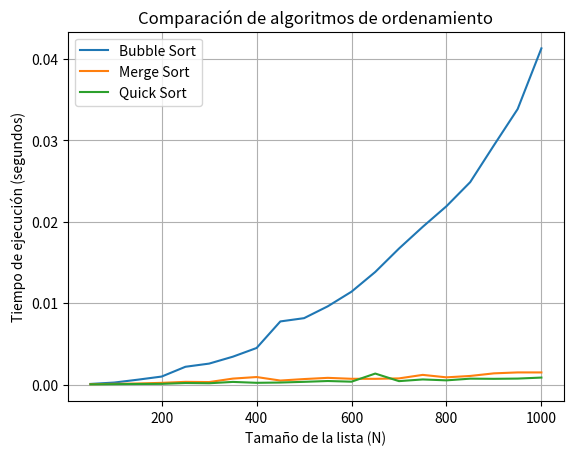

Here is the Python script that generated this plot:
import time # Agregar librerias Time  para la comparacion de tiempo de ejecucion de cada metodo
import matplotlib.pyplot as plt  # Agregar Libreria Matplotlib para graficar los metodos de ordenamiento
from random import sample # Agregar libreria random para seleccionar numeros aleatorios 


# Metodo Bubble Sort

def bubblesort(vector): # Definimos Bubble Sort y vector es la lista de numeros con la que voy a trabajar
    n = len(vector) # Se define el tamaño n para saber que cantidad de numeros vamos a comparar
    for i in range(n - 1): # Este for se utiliza para repetir el proceso de ordenar varias veces, se utiliza n - 1 porque cuando queda 1 elemento ya no se necesita mover
        for j in range(0, n - i - 1): # En este for , i indica cuantos elementos ya no tenemos que tocar y cada pasada se va recorriendo 1 
            if vector[j] > vector[j + 1]: # Comparamos si el elemento de la isquierda es mayor que el de la derecha entonces esta en el orden incorrecto
                vector[j], vector[j + 1] = vector[j + 1], vector[j] # El numero mayor se va moviendo hacia la derecha , por lo cual se van intercambiando


# Metodo Merge Sort

def mergesort(vector): # Definimos Merge Sort y vector es la lista de numeros a comparar
    if len(vector) > 1: # Si la lista tiene 1 elemento , ya esta ordenada , si no es asi se sigue con el procedimiento
        medio = len(vector) // 2 # Se nos da el tamaño total de la lista (vector) y se divide en 2
        izq = vector[:medio] # Parte izquierda de la lista
        der = vector[medio:] # Parte derecha de la lista

        mergesort(izq) # Recursion en la parte izquierda hasta llegar a 1 elemento
        mergesort(der) # Recursion en la parte derecha hasta llegar a 1 elemento

        i = j = k = 0 # Se crean 3 contadores, i para la parte izq , j para der y k para nuestro vector

        while i < len(izq) and j < len(der):  # Mientras las dos listas tengan elementos
            if izq[i] < der[j]: # Si el elemnto de la isq es menor , se guarda en vector 
                vector[k] = izq[i] # Y avanzamos en i 
                i += 1
            else:    # Si el de la derecha es menor 
                vector[k] = der[j] # Se guarda ese y avanzamos en j
                j += 1
            k += 1 # Siempre se avanza la posicion del vector final

        while i < len(izq):  # Copea los elementos que quedaron a la izquierda
            vector[k] = izq[i]
            i += 1
            k += 1

        while j < len(der): # Copea los elementos que quedaron a la derecha
            vector[k] = der[j]
            j += 1
            k += 1

# Quick Sort

def quicksort(vector): # Definimos Quick Sort y vector es la lista de numeros a comparar
    def quick(vec, inicio, fin): # Definimos nuestra lista (vec), el inicon y el fin 
        if inicio >= fin: # Si inicio es mayor o igual a el final entonces se retorna y ya esta ordenado
            return

        pivot = vec[inicio] # Elegimos un pivote , este sera el primer numero de nuestro rango
        menor = inicio + 1 # El numero menor avanza desde la izquierda
        mayor = fin # El numero mayor retrocede desde el final

        while True:
            while menor <= mayor and vec[mayor] >= pivot: # Mientras el numero sea mayor o igual al pivote 
                mayor -= 1 # Retrocedemos
            while menor <= mayor and vec[menor] <= pivot: # Mientras el numero sea menor o igual al pivote
                menor += 1 # Avanzamos
            if menor <= mayor: # Si un numero es menor al pivote de la derecha o mayor al numero de la izquierda
                vec[menor], vec[mayor] = vec[mayor], vec[menor] # Los intercambiamos
            else:
                break

        vec[inicio], vec[mayor] = vec[mayor], vec[inicio] # El pivote se coloca en su posicion correcta
        quick(vec, inicio, mayor - 1) # Todo lo que es menor o igual al pivote se coloca de lado izquierdo
        quick(vec, mayor + 1, fin) # Todo lo que es mayor al pivote se coloca a la derecha de este mismo

    quick(vector, 0, len(vector) - 1) # Comienza desde el vector 0 hasta el final de nuestra lista


# Medicion de tiempos

def medir_tiempo(algoritmo, lista): # Denimos nuestra medicion de tiempo y colocamos el algoritmo que vamos a medir y la lista
    copia = lista.copy()  # para no modificar la original
    inicio = time.perf_counter() # Guardamos el tiempo exacto
    algoritmo(copia) # Se ejecuta el algoritmo de la lista copeada
    fin = time.perf_counter() # Paramos el tiempo exacto
    return fin - inicio # Restamos el tiempo final - tiempo inicial


# Comparacion de tiempos 

tamanos = list(range(50, 1050, 50)) # Definimos los tamaños de nuestras listas

tiempos_bubble = [] # Listas para guardar los tiempos
tiempos_merge = []
tiempos_quick = []

for n in tamanos: # Recorremos cada tamaño de la lista
    lista = sample(range(10000), n) # Creamos nuestra lista de numero aleatorios

    tiempos_bubble.append(medir_tiempo(bubblesort, lista)) # Medimos los tiempos de cada algoritmo
    tiempos_merge.append(medir_tiempo(mergesort, lista))
    tiempos_quick.append(medir_tiempo(quicksort, lista))

# Tabla de comparacion

print("\nTamaño | Bubble Sort (s) | Merge Sort (s) | Quick Sort (s)")
print("----------------------------------------------------------")

for i in range(len(tamanos)):
    print(f"{tamanos[i]:6d} | {tiempos_bubble[i]:15.6f} | {tiempos_merge[i]:14.6f} | {tiempos_quick[i]:14.6f}")


# Grafica comparativa 

plt.plot(tamanos, tiempos_bubble, label="Bubble Sort")
plt.plot(tamanos, tiempos_merge, label="Merge Sort")
plt.plot(tamanos, tiempos_quick, label="Quick Sort")

plt.xlabel("Tamaño de la lista (N)")
plt.ylabel("Tiempo de ejecución (segundos)")
plt.title("Comparación de algoritmos de ordenamiento")
plt.legend()
plt.grid(True)
plt.show()
